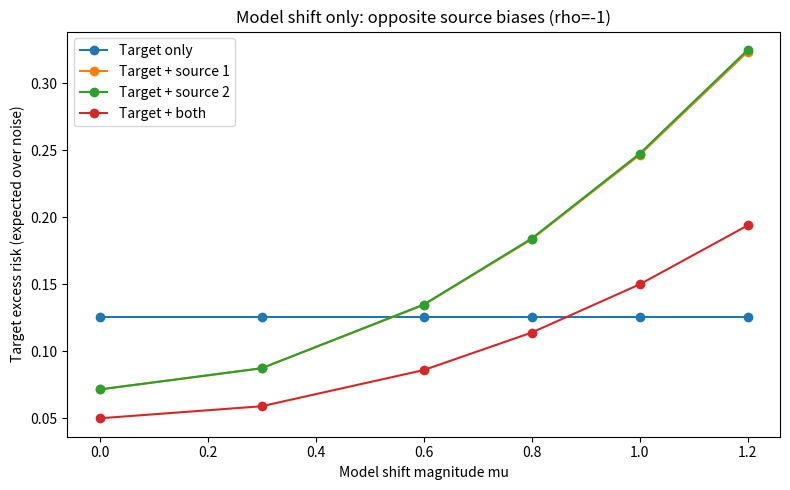
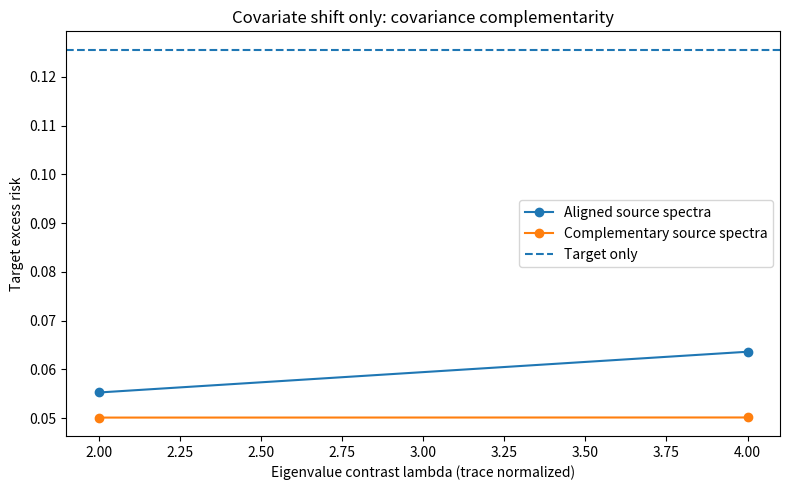
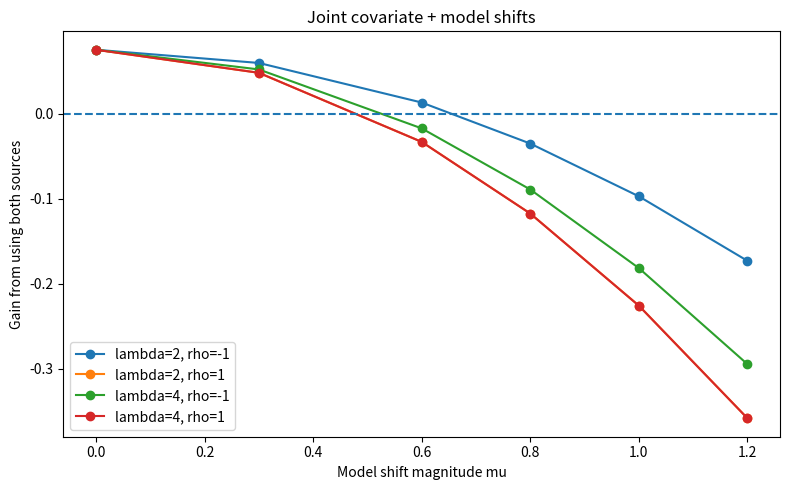

The matplotlib source for these figures, in order:
#!/usr/bin/env python3
"""Round 1: multi-source HPS simulations under model/covariate/joint shifts.

Uses exact noise-conditional target excess risk (not a test-set estimate).
Install: pip install numpy pandas scipy matplotlib
Run: python round1_multisource_sim.py --reps 200 --outdir outputs/round1
"""
import argparse
from pathlib import Path
import numpy as np
import pandas as pd
from scipy.linalg import cho_factor, cho_solve
import matplotlib
matplotlib.use('Agg')
import matplotlib.pyplot as plt


def trace_normalized_scales(p, lam, pattern):
    """Both source covariances have trace p and the same multiset of eigenvalues.

    'aligned'  means Sigma1 == Sigma2; 'complement' swaps the two halves.
    """
    if p % 2:
        raise ValueError('p must be even')
    a = 2.0 * lam / (lam + 1.0 / lam)
    b = 2.0 / lam / (lam + 1.0 / lam)
    s1 = np.r_[np.full(p//2, a), np.full(p//2, b)]
    s2 = s1.copy() if pattern == 'aligned' else s1[::-1].copy()
    return np.sqrt(s1), np.sqrt(s2)


def v_and_solutions(H, rhs):
    c = cho_factor(H, lower=True, overwrite_a=False, check_finite=False)
    z = cho_solve(c, rhs, check_finite=False)
    inv_h = cho_solve(c, np.eye(H.shape[0]), check_finite=False)
    return float(np.trace(inv_h)), z


def experiment_specs(lambdas):
    specs = [('none', 1., 'aligned'), ('model', 1., 'aligned')]
    for lam in lambdas:
        specs += [('cov_aligned', lam, 'aligned'),
                  ('cov_complement', lam, 'complement'),
                  ('joint_aligned', lam, 'aligned'),
                  ('joint_complement', lam, 'complement')]
    return specs


def run(args):
    outdir = Path(args.outdir)
    outdir.mkdir(parents=True, exist_ok=True)
    p, n0, n1, n2 = args.p, args.n0, args.n1, args.n2
    sig2 = args.sigma**2
    u = np.zeros(p); u[0] = 1.0
    v = np.zeros(p); v[p//2] = 1.0
    records = []
    # Identical base standard-normal draws across covariance scenarios,
    # making aligned/complement comparisons paired by replicate.
    specs = experiment_specs(args.lambdas)
    for rep in range(args.reps):
        rng = np.random.default_rng(args.seed + rep)
        z0 = rng.standard_normal((n0,p))
        z1 = rng.standard_normal((n1,p))
        z2 = rng.standard_normal((n2,p))
        A0 = z0.T @ z0
        ch0 = cho_factor(A0, lower=True, check_finite=False)
        v0 = sig2 * float(np.trace(cho_solve(ch0, np.eye(p), check_finite=False)))
        for mode, lam, pattern in specs:
            scl1, scl2 = trace_normalized_scales(p, lam, pattern)
            x1 = z1 * scl1
            x2 = z2 * scl2
            A1, A2 = x1.T @ x1, x2.T @ x2
            # The three alternatives evaluated under the same draw of X.
            tr1, z1u = v_and_solutions(A0+A1, A1@u)
            tr2, zs2 = v_and_solutions(A0+A2, np.column_stack((A2@u, A2@v)))
            tr12, zsboth = v_and_solutions(A0+A1+A2,
                                           np.column_stack((A1@u, A2@u, A2@v)))
            vv1, vv2, vv12 = sig2*tr1, sig2*tr2, sig2*tr12
            mus = [0.] if mode in ('none', 'cov_aligned', 'cov_complement') else args.mus
            rhos = [-1.] if mode in ('none', 'cov_aligned', 'cov_complement') else args.rhos
            for mu in mus:
                for rho in rhos:
                    orth = np.sqrt(max(0., 1. - rho*rho))
                    shift2 = rho*zs2[:, 0] + orth*zs2[:, 1]
                    joint_shift = zsboth[:, 0] + rho*zsboth[:, 1] + orth*zsboth[:, 2]
                    b1 = mu*mu*float(z1u@z1u)
                    b2 = mu*mu*float(shift2@shift2)
                    b12 = mu*mu*float(joint_shift@joint_shift)
                    r1, r2, r12 = vv1+b1, vv2+b2, vv12+b12
                    g1,g2,g12 = v0-r1,v0-r2,v0-r12
                    records.append({
                        'rep':rep, 'mode':mode,'lambda':lam,'cov_pattern':pattern,
                        'mu':mu,'rho':rho,
                        'R_target':v0,'R_s1':r1,'R_s2':r2,'R_joint':r12,
                        'B_s1':b1,'B_s2':b2,'B_joint':b12,
                        'V_target':v0,'V_s1':vv1,'V_s2':vv2,'V_joint':vv12,
                        'G_s1':g1,'G_s2':g2,'G_joint':g12,
                        'Gamma':g12-g1-g2,
                        'reversal':int(g1<0 and g2<0 and g12>0)
                    })
        if (rep+1)%50==0 or (rep+1)==args.reps:
            print(f'Finished {rep+1}/{args.reps} repetitions', flush=True)
    raw = pd.DataFrame.from_records(records)
    raw.to_csv(outdir/'round1_replicates.csv', index=False)
    groups = ['mode','lambda','cov_pattern','mu','rho']
    metrics=['R_target','R_s1','R_s2','R_joint','B_s1','B_s2','B_joint',
             'V_target','V_s1','V_s2','V_joint','G_s1','G_s2','G_joint','Gamma','reversal']
    agg=raw.groupby(groups, as_index=False)[metrics].agg(['mean','std','count'])
    # flatten hierarchical groupby columns
    agg.columns=['_'.join(x).rstrip('_') for x in agg.columns.to_flat_index()]
    for c in ['G_s1','G_s2','G_joint','Gamma']:
        agg[c+'_mc95low'] = agg[c+'_mean'] - 1.96*agg[c+'_std']/np.sqrt(agg[c+'_count'])
        agg[c+'_mc95high'] = agg[c+'_mean'] + 1.96*agg[c+'_std']/np.sqrt(agg[c+'_count'])
    agg.to_csv(outdir/'round1_summary.csv',index=False)

    # Main risk-vs-model-shift plot for anti-aligned shifts
    fig,ax=plt.subplots(figsize=(8,5))
    dd=agg[(agg['mode']=='model')&(agg['rho']==-1.)].sort_values('mu')
    for label,col in [('Target only','R_target_mean'),('Target + source 1','R_s1_mean'),
                      ('Target + source 2','R_s2_mean'),('Target + both','R_joint_mean')]:
        ax.plot(dd['mu'],dd[col],marker='o',label=label)
    ax.set(xlabel='Model shift magnitude mu',ylabel='Target excess risk (expected over noise)',
           title='Model shift only: opposite source biases (rho=-1)')
    ax.legend();fig.tight_layout();fig.savefig(outdir/'fig_model_shift_rho_minus1.png',dpi=180)
    plt.close(fig)

    # Covariate-shift-only: aligned versus complementary covariance orientation
    fig,ax=plt.subplots(figsize=(8,5))
    dd=agg[agg['mode'].isin(['cov_aligned','cov_complement'])]
    for mode,label in [('cov_aligned','Aligned source spectra'),
                       ('cov_complement','Complementary source spectra')]:
        q=dd[dd['mode']==mode].sort_values('lambda')
        ax.plot(q['lambda'],q['R_joint_mean'],marker='o',label=label)
    ax.axhline(raw['R_target'].mean(),ls='--',label='Target only')
    ax.set(xlabel='Eigenvalue contrast lambda (trace normalized)',ylabel='Target excess risk',
           title='Covariate shift only: covariance complementarity')
    ax.legend();fig.tight_layout();fig.savefig(outdir/'fig_covariance_only.png',dpi=180)
    plt.close(fig)

    # Joint shift, complementary covariance spectra: compare effective offset for two mu values
    fig,ax=plt.subplots(figsize=(8,5))
    for lam in args.lambdas:
        for rho in [-1.,1.]:
            q=agg[(agg['mode']=='joint_complement')&(agg['lambda']==lam)&(agg['rho']==rho)].sort_values('mu')
            ax.plot(q['mu'],q['G_joint_mean'],marker='o',label=f'lambda={lam:g}, rho={rho:g}')
    ax.axhline(0,ls='--')
    ax.set(xlabel='Model shift magnitude mu',ylabel='Gain from using both sources',
           title='Joint covariate + model shifts')
    ax.legend();fig.tight_layout();fig.savefig(outdir/'fig_joint_shift.png',dpi=180)
    plt.close(fig)
    print('Saved:', outdir.resolve())
    print('Files: round1_replicates.csv, round1_summary.csv, 3 figures')


def main():
    parser=argparse.ArgumentParser(description=__doc__)
    parser.add_argument('--p',type=int,default=100)
    parser.add_argument('--n0',type=int,default=300)
    parser.add_argument('--n1',type=int,default=150)
    parser.add_argument('--n2',type=int,default=150)
    parser.add_argument('--sigma',type=float,default=.5)
    parser.add_argument('--reps',type=int,default=200)
    parser.add_argument('--seed',type=int,default=20261118)
    parser.add_argument('--lambdas',type=float,nargs='+',default=[2.,4.])
    parser.add_argument('--mus',type=float,nargs='+',default=[0.,.3,.6,.8,1.,1.2])
    parser.add_argument('--rhos',type=float,nargs='+',default=[-1.,0.,1.])
    parser.add_argument('--outdir',type=str,default='outputs/round1_multisource')
    args=parser.parse_args()
    if args.p<=0 or args.p%2 or args.n0<=args.p:
        parser.error('p must be positive/even and n0 > p')
    if args.reps<2 or any(abs(r)>1 for r in args.rhos) or any(l<1 for l in args.lambdas):
        parser.error('reps >=2, -1<=rho<=1, lambda>=1 required')
    run(args)

if __name__=='__main__':
    main()
